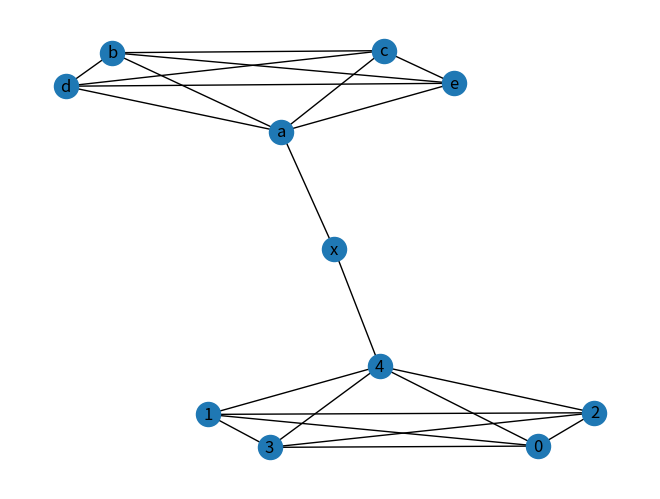

The script that saved this image:
# how centrally positioned is a node in a graph
# so, higher the degree of a node, higher the centrality --> this is one way to determine centrality
# there is also closeness centrality, eigen centrality (which takes into account quality of nodes), 
# betweenness centrality (important paths that run through a node)

import networkx as nx
import matplotlib.pyplot as plt

# edge_list = [(1,2),(2,3),(3,4),(4,5),(3,6),(6,7),(2,8),(8,9),(9,4)]

# G = nx.Graph()
# G.add_edges_from(edge_list)

# print(nx.degree_centrality(G))
# print(nx.closeness_centrality(G))
# print(nx.eigenvector_centrality(G))
# print(nx.betweenness_centrality(G))

# nx.draw_planar(G, with_labels=True)
# plt.show()

G1 = nx.complete_graph(5)
G2 = nx.complete_graph(5)
G2 = nx.relabel_nodes(G2, {0:"a",1:"b",2:"c",3:"d",4:"e"})
G_connector = nx.from_edgelist([(4,'x'), ('x','a')])
G = nx.compose_all([G1,G2, G_connector])

print(nx.degree_centrality(G))
print(nx.betweenness_centrality(G)) # x is important

print(nx.density(G)) # The density is 0 for a graph without edges and 1 for a complete graph. 
print(nx.diameter(G)) # longest - shortest path

nx.draw_spring(G, with_labels=True)
plt.show()
